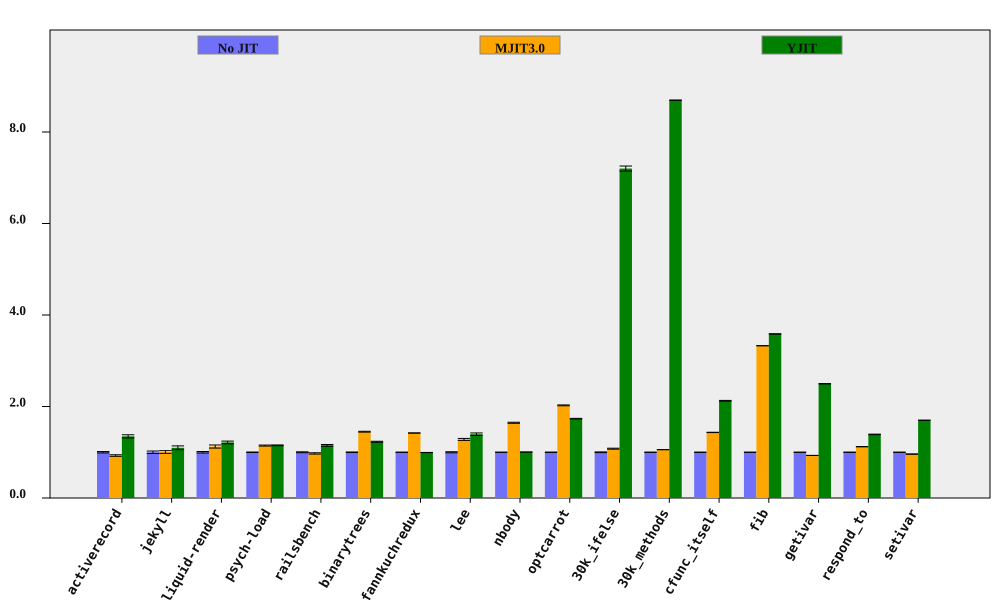

The data file committed next to this chart (first rows):
bench, No JIT (ms), No JIT RSD, MJIT3.0 (ms), MJIT3.0 RSD, YJIT (ms), YJIT RSD, MJIT3.0 spd, MJIT3.0 spd RSD, YJIT spd, YJIT spd RSD, % in YJIT
activerecord, 147, 1.513, 158.4, 1.01, 109.1, 2.054, 0.928, 1.819, 1.347, 2.551, 79.09
jekyll, 8384, 2.648, 8341, 1.356, 7640, 2.733, 1.005, 2.975, 1.097, 3.805, 66.85
liquid-render, 183.2, 1.647, 162.8, 2.518, 150.8, 1.728, 1.125, 3.009, 1.215, 2.387, 66.66
psych-load, 2130, 0.4974, 1859, 0.8141, 1851, 0.5387, 1.146, 0.954, 1.151, 0.7333, 63.86
railsbench, 3086, 0.9941, 3167, 1.068, 2681, 1.287, 0.9744, 1.459, 1.151, 1.626, 74.44
binarytrees, 367.6, 0.5863, 253.7, 0.2283, 299, 0.6447, 1.449, 0.6292, 1.229, 0.8714, 82.95
fannkuchredux, 5606, 0.07102, 3947, 0.04863, 5643, 0.2383, 1.42, 0.08607, 0.9935, 0.2487, 5.0514445712873505e-06
lee, 1123, 1.145, 876.7, 1.263, 805.1, 1.591, 1.281, 1.705, 1.395, 1.961, 99.8
nbody, 115.1, 0.04099, 70.01, 0.6908, 114.7, 0.04138, 1.644, 0.692, 1.004, 0.05824, 7.402
optcarrot, 5431, 0.3344, 2682, 0.321, 3132, 0.2058, 2.025, 0.4635, 1.734, 0.3927, 96.16
30k_ifelse, 2372, 0.7437, 2200, 0.6234, 329.4, 0.1946, 1.078, 0.9704, 7.201, 0.7687, 99.98
30k_methods, 6219, 0.02784, 5883, 0.124, 715.2, 0.02111, 1.057, 0.1271, 8.695, 0.03494, 100
cfunc_itself, 89.65, 0.2309, 62.54, 0.05469, 42.19, 0.3151, 1.433, 0.2373, 2.125, 0.3907, 100
fib, 209.1, 0.03052, 62.83, 0.02629, 58.32, 0.08388, 3.328, 0.04028, 3.586, 0.08926, 100
getivar, 90.55, 0.07045, 97.32, 0.1064, 36.27, 0.04779, 0.9304, 0.1276, 2.497, 0.08513, 86.57
respond_to, 225.6, 0.2434, 201.1, 0.1857, 162.3, 0.3499, 1.122, 0.3062, 1.39, 0.4262, 100
setivar, 71.45, 0.04173, 74.45, 0.2802, 42.05, 0.0654, 0.9598, 0.2833, 1.699, 0.07758, 88.61
